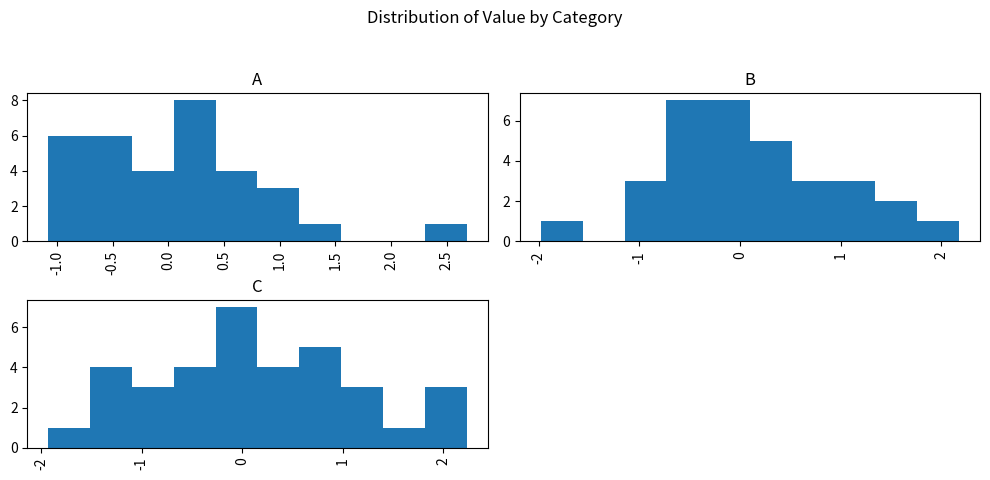

Recreate this plot in Python.
import pandas as pd
import numpy as np
import matplotlib.pyplot as plt

    # Sample DataFrame
data = {'Category': np.random.choice(['A', 'B', 'C'], 100),
            'Value': np.random.randn(100)}
df = pd.DataFrame(data)

df.hist(column='Value', by='Category', bins=10, figsize=(10, 5))
plt.suptitle('Distribution of Value by Category')
plt.tight_layout(rect=[0, 0.03, 1, 0.95]) # Adjust layout to prevent title overlap
plt.show()   # ... (df from previous example)

df[df['Category'] == 'A']['Value'].plot.kde(label='Category A')
df[df['Category'] == 'B']['Value'].plot.kde(label='Category B')
df[df['Category'] == 'C']['Value'].plot.kde(label='Category C')
plt.title('KDE of Value by Category')
plt.xlabel('Value')
plt.ylabel('Density')
plt.legend()
plt.show()